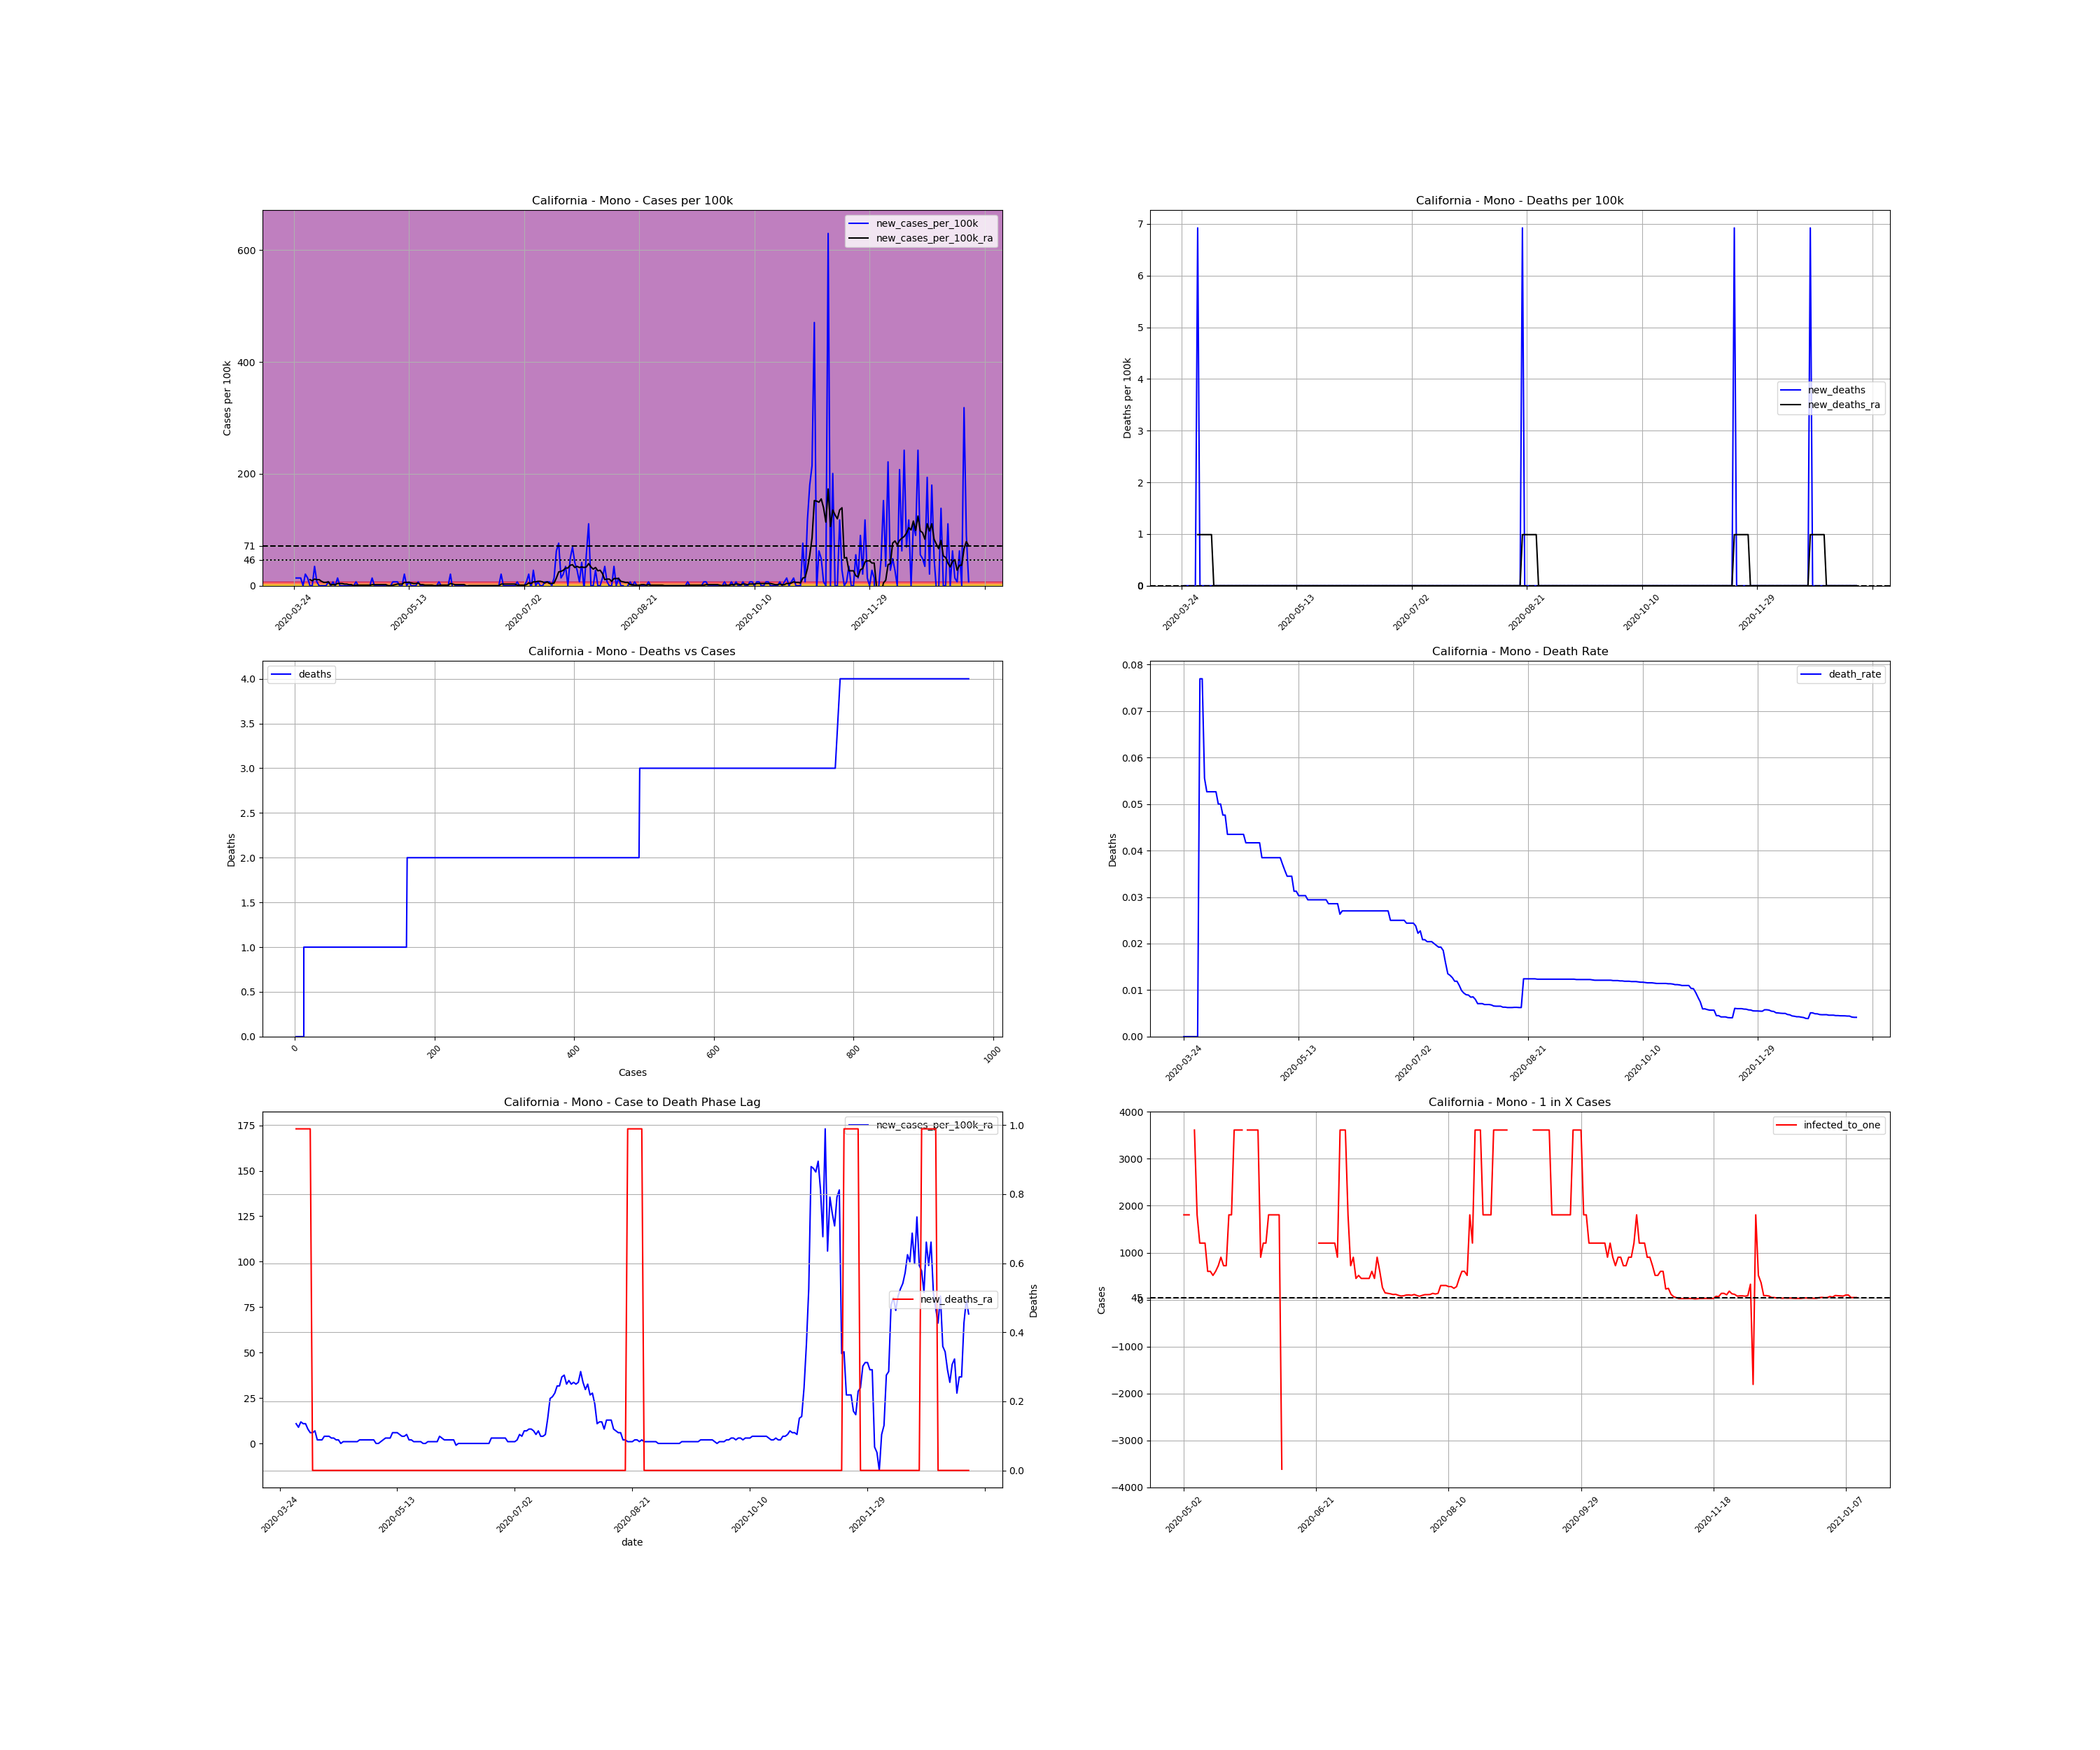

Values plotted in this chart, from the file beside it:
, date, county, state, fips, cases, deaths, COUNTY, STNAME, CTYNAME, POPESTIMATE2019, cases_per_100k, deaths_per_100k, death_rate, new_cases, new_cases_per_100k, new_deaths, new_cases_per_100k_ra, new_deaths_ra, active_cases, infected_to_one
367113, 2020-03-24, Mono, California, 6051, 2, 0.0, 51, California, Mono, 14444, 13.85, 0.0, 0.0, , , , , , , 
367114, 2020-03-25, Mono, California, 6051, 4, 0.0, 51, California, Mono, 14444, 27.69, 0.0, 0.0, 2.0, 13.85, 0.0, , , , 
367115, 2020-03-26, Mono, California, 6051, 6, 0.0, 51, California, Mono, 14444, 41.54, 0.0, 0.0, 2.0, 13.85, 0.0, , , , 
367116, 2020-03-27, Mono, California, 6051, 8, 0.0, 51, California, Mono, 14444, 55.39, 0.0, 0.0, 2.0, 13.85, 0.0, , , , 
367117, 2020-03-28, Mono, California, 6051, 8, 0.0, 51, California, Mono, 14444, 55.39, 0.0, 0.0, 0.0, 0.0, 0.0, , , , 
367118, 2020-03-29, Mono, California, 6051, 11, 0.0, 51, California, Mono, 14444, 76.16, 0.0, 0.0, 3.0, 20.77, 0.0, , , , 
367119, 2020-03-30, Mono, California, 6051, 13, 0.0, 51, California, Mono, 14444, 90, 0.0, 0.0, 2.0, 13.85, 0.0, , , , 
367120, 2020-03-31, Mono, California, 6051, 13, 1.0, 51, California, Mono, 14444, 90, 6.923, 0.07692, 0.0, 0.0, 6.923, 10.88, 0.989, , 
367121, 2020-04-01, Mono, California, 6051, 13, 1.0, 51, California, Mono, 14444, 90, 6.923, 0.07692, 0.0, 0.0, 0.0, 8.901, 0.989, 11.0, 328.3
367122, 2020-04-02, Mono, California, 6051, 18, 1.0, 51, California, Mono, 14444, 124.6, 6.923, 0.05556, 5.0, 34.62, 0.0, 11.87, 0.989, 14.0, 257.9
367123, 2020-04-03, Mono, California, 6051, 19, 1.0, 51, California, Mono, 14444, 131.5, 6.923, 0.05263, 1.0, 6.923, 0.0, 10.88, 0.989, 13.0, 277.8
367124, 2020-04-04, Mono, California, 6051, 19, 1.0, 51, California, Mono, 14444, 131.5, 6.923, 0.05263, 0.0, 0.0, 0.0, 10.88, 0.989, 11.0, 328.3
367125, 2020-04-05, Mono, California, 6051, 19, 1.0, 51, California, Mono, 14444, 131.5, 6.923, 0.05263, 0.0, 0.0, 0.0, 7.912, 0.989, 11.0, 328.3
367126, 2020-04-06, Mono, California, 6051, 19, 1.0, 51, California, Mono, 14444, 131.5, 6.923, 0.05263, 0.0, 0.0, 0.0, 5.934, 0.989, 8.0, 451.4
367127, 2020-04-07, Mono, California, 6051, 19, 1.0, 51, California, Mono, 14444, 131.5, 6.923, 0.05263, 0.0, 0.0, 0.0, 5.934, 0.0, 6.0, 601.8
367128, 2020-04-08, Mono, California, 6051, 20, 1.0, 51, California, Mono, 14444, 138.5, 6.923, 0.05, 1.0, 6.923, 0.0, 6.923, 0.0, 7.0, 515.9
367129, 2020-04-09, Mono, California, 6051, 20, 1.0, 51, California, Mono, 14444, 138.5, 6.923, 0.05, 0.0, 0.0, 0.0, 1.978, 0.0, 7.0, 515.9
367130, 2020-04-10, Mono, California, 6051, 21, 1.0, 51, California, Mono, 14444, 145.4, 6.923, 0.04762, 1.0, 6.923, 0.0, 1.978, 0.0, 3.0, 1204
367131, 2020-04-11, Mono, California, 6051, 21, 1.0, 51, California, Mono, 14444, 145.4, 6.923, 0.04762, 0.0, 0.0, 0.0, 1.978, 0.0, 2.0, 1806
367132, 2020-04-12, Mono, California, 6051, 23, 1.0, 51, California, Mono, 14444, 159.2, 6.923, 0.04348, 2.0, 13.85, 0.0, 3.956, 0.0, 4.0, 902.8
367133, 2020-04-13, Mono, California, 6051, 23, 1.0, 51, California, Mono, 14444, 159.2, 6.923, 0.04348, 0.0, 0.0, 0.0, 3.956, 0.0, 4.0, 902.8
367134, 2020-04-14, Mono, California, 6051, 23, 1.0, 51, California, Mono, 14444, 159.2, 6.923, 0.04348, 0.0, 0.0, 0.0, 3.956, 0.0, 4.0, 902.8
367135, 2020-04-15, Mono, California, 6051, 23, 1.0, 51, California, Mono, 14444, 159.2, 6.923, 0.04348, 0.0, 0.0, 0.0, 2.967, 0.0, 4.0, 902.8
367136, 2020-04-16, Mono, California, 6051, 23, 1.0, 51, California, Mono, 14444, 159.2, 6.923, 0.04348, 0.0, 0.0, 0.0, 2.967, 0.0, 3.0, 1204
367137, 2020-04-17, Mono, California, 6051, 23, 1.0, 51, California, Mono, 14444, 159.2, 6.923, 0.04348, 0.0, 0.0, 0.0, 1.978, 0.0, 3.0, 1204
367138, 2020-04-18, Mono, California, 6051, 23, 1.0, 51, California, Mono, 14444, 159.2, 6.923, 0.04348, 0.0, 0.0, 0.0, 1.978, 0.0, 2.0, 1806
367139, 2020-04-19, Mono, California, 6051, 23, 1.0, 51, California, Mono, 14444, 159.2, 6.923, 0.04348, 0.0, 0.0, 0.0, 0.0, 0.0, 2.0, 1806
367140, 2020-04-20, Mono, California, 6051, 24, 1.0, 51, California, Mono, 14444, 166.2, 6.923, 0.04167, 1.0, 6.923, 0.0, 0.989, 0.0, 1.0, 3611
367141, 2020-04-21, Mono, California, 6051, 24, 1.0, 51, California, Mono, 14444, 166.2, 6.923, 0.04167, 0.0, 0.0, 0.0, 0.989, 0.0, 1.0, 3611
367142, 2020-04-22, Mono, California, 6051, 24, 1.0, 51, California, Mono, 14444, 166.2, 6.923, 0.04167, 0.0, 0.0, 0.0, 0.989, 0.0, 1.0, 3611
367143, 2020-04-23, Mono, California, 6051, 24, 1.0, 51, California, Mono, 14444, 166.2, 6.923, 0.04167, 0.0, 0.0, 0.0, 0.989, 0.0, 1.0, 3611
367144, 2020-04-24, Mono, California, 6051, 24, 1.0, 51, California, Mono, 14444, 166.2, 6.923, 0.04167, 0.0, 0.0, 0.0, 0.989, 0.0, 1.0, 3611
367145, 2020-04-25, Mono, California, 6051, 24, 1.0, 51, California, Mono, 14444, 166.2, 6.923, 0.04167, 0.0, 0.0, 0.0, 0.989, 0.0, 1.0, 3611
367146, 2020-04-26, Mono, California, 6051, 24, 1.0, 51, California, Mono, 14444, 166.2, 6.923, 0.04167, 0.0, 0.0, 0.0, 0.989, 0.0, 1.0, 3611
367147, 2020-04-27, Mono, California, 6051, 26, 1.0, 51, California, Mono, 14444, 180, 6.923, 0.03846, 2.0, 13.85, 0.0, 1.978, 0.0, 3.0, 1204
367148, 2020-04-28, Mono, California, 6051, 26, 1.0, 51, California, Mono, 14444, 180, 6.923, 0.03846, 0.0, 0.0, 0.0, 1.978, 0.0, 2.0, 1806
367149, 2020-04-29, Mono, California, 6051, 26, 1.0, 51, California, Mono, 14444, 180, 6.923, 0.03846, 0.0, 0.0, 0.0, 1.978, 0.0, 2.0, 1806
367150, 2020-04-30, Mono, California, 6051, 26, 1.0, 51, California, Mono, 14444, 180, 6.923, 0.03846, 0.0, 0.0, 0.0, 1.978, 0.0, 2.0, 1806
367151, 2020-05-01, Mono, California, 6051, 26, 1.0, 51, California, Mono, 14444, 180, 6.923, 0.03846, 0.0, 0.0, 0.0, 1.978, 0.0, 2.0, 1806
367152, 2020-05-02, Mono, California, 6051, 26, 1.0, 51, California, Mono, 14444, 180, 6.923, 0.03846, 0.0, 0.0, 0.0, 1.978, 0.0, 2.0, 1806
367153, 2020-05-03, Mono, California, 6051, 26, 1.0, 51, California, Mono, 14444, 180, 6.923, 0.03846, 0.0, 0.0, 0.0, 1.978, 0.0, 2.0, 1806
367154, 2020-05-04, Mono, California, 6051, 26, 1.0, 51, California, Mono, 14444, 180, 6.923, 0.03846, 0.0, 0.0, 0.0, 0.0, 0.0, 2.0, 1806
367155, 2020-05-05, Mono, California, 6051, 26, 1.0, 51, California, Mono, 14444, 180, 6.923, 0.03846, 0.0, 0.0, 0.0, 0.0, 0.0, 0.0, inf
367156, 2020-05-06, Mono, California, 6051, 27, 1.0, 51, California, Mono, 14444, 186.9, 6.923, 0.03704, 1.0, 6.923, 0.0, 0.989, 0.0, 1.0, 3611
367157, 2020-05-07, Mono, California, 6051, 28, 1.0, 51, California, Mono, 14444, 193.9, 6.923, 0.03571, 1.0, 6.923, 0.0, 1.978, 0.0, 2.0, 1806
367158, 2020-05-08, Mono, California, 6051, 29, 1.0, 51, California, Mono, 14444, 200.8, 6.923, 0.03448, 1.0, 6.923, 0.0, 2.967, 0.0, 3.0, 1204
367159, 2020-05-09, Mono, California, 6051, 29, 1.0, 51, California, Mono, 14444, 200.8, 6.923, 0.03448, 0.0, 0.0, 0.0, 2.967, 0.0, 3.0, 1204
367160, 2020-05-10, Mono, California, 6051, 29, 1.0, 51, California, Mono, 14444, 200.8, 6.923, 0.03448, 0.0, 0.0, 0.0, 2.967, 0.0, 3.0, 1204
367161, 2020-05-11, Mono, California, 6051, 32, 1.0, 51, California, Mono, 14444, 221.5, 6.923, 0.03125, 3.0, 20.77, 0.0, 5.934, 0.0, 6.0, 601.8
367162, 2020-05-12, Mono, California, 6051, 32, 1.0, 51, California, Mono, 14444, 221.5, 6.923, 0.03125, 0.0, 0.0, 0.0, 5.934, 0.0, 6.0, 601.8
367163, 2020-05-13, Mono, California, 6051, 33, 1.0, 51, California, Mono, 14444, 228.5, 6.923, 0.0303, 1.0, 6.923, 0.0, 5.934, 0.0, 7.0, 515.9
367164, 2020-05-14, Mono, California, 6051, 33, 1.0, 51, California, Mono, 14444, 228.5, 6.923, 0.0303, 0.0, 0.0, 0.0, 4.945, 0.0, 6.0, 601.8
367165, 2020-05-15, Mono, California, 6051, 33, 1.0, 51, California, Mono, 14444, 228.5, 6.923, 0.0303, 0.0, 0.0, 0.0, 3.956, 0.0, 5.0, 722.2
367166, 2020-05-16, Mono, California, 6051, 33, 1.0, 51, California, Mono, 14444, 228.5, 6.923, 0.0303, 0.0, 0.0, 0.0, 3.956, 0.0, 4.0, 902.8
367167, 2020-05-17, Mono, California, 6051, 34, 1.0, 51, California, Mono, 14444, 235.4, 6.923, 0.02941, 1.0, 6.923, 0.0, 4.945, 0.0, 5.0, 722.2
367168, 2020-05-18, Mono, California, 6051, 34, 1.0, 51, California, Mono, 14444, 235.4, 6.923, 0.02941, 0.0, 0.0, 0.0, 1.978, 0.0, 5.0, 722.2
367169, 2020-05-19, Mono, California, 6051, 34, 1.0, 51, California, Mono, 14444, 235.4, 6.923, 0.02941, 0.0, 0.0, 0.0, 1.978, 0.0, 2.0, 1806
367170, 2020-05-20, Mono, California, 6051, 34, 1.0, 51, California, Mono, 14444, 235.4, 6.923, 0.02941, 0.0, 0.0, 0.0, 0.989, 0.0, 2.0, 1806
367171, 2020-05-21, Mono, California, 6051, 34, 1.0, 51, California, Mono, 14444, 235.4, 6.923, 0.02941, 0.0, 0.0, 0.0, 0.989, 0.0, 1.0, 3611
367172, 2020-05-22, Mono, California, 6051, 34, 1.0, 51, California, Mono, 14444, 235.4, 6.923, 0.02941, 0.0, 0.0, 0.0, 0.989, 0.0, 1.0, 3611
... 234 more rows
